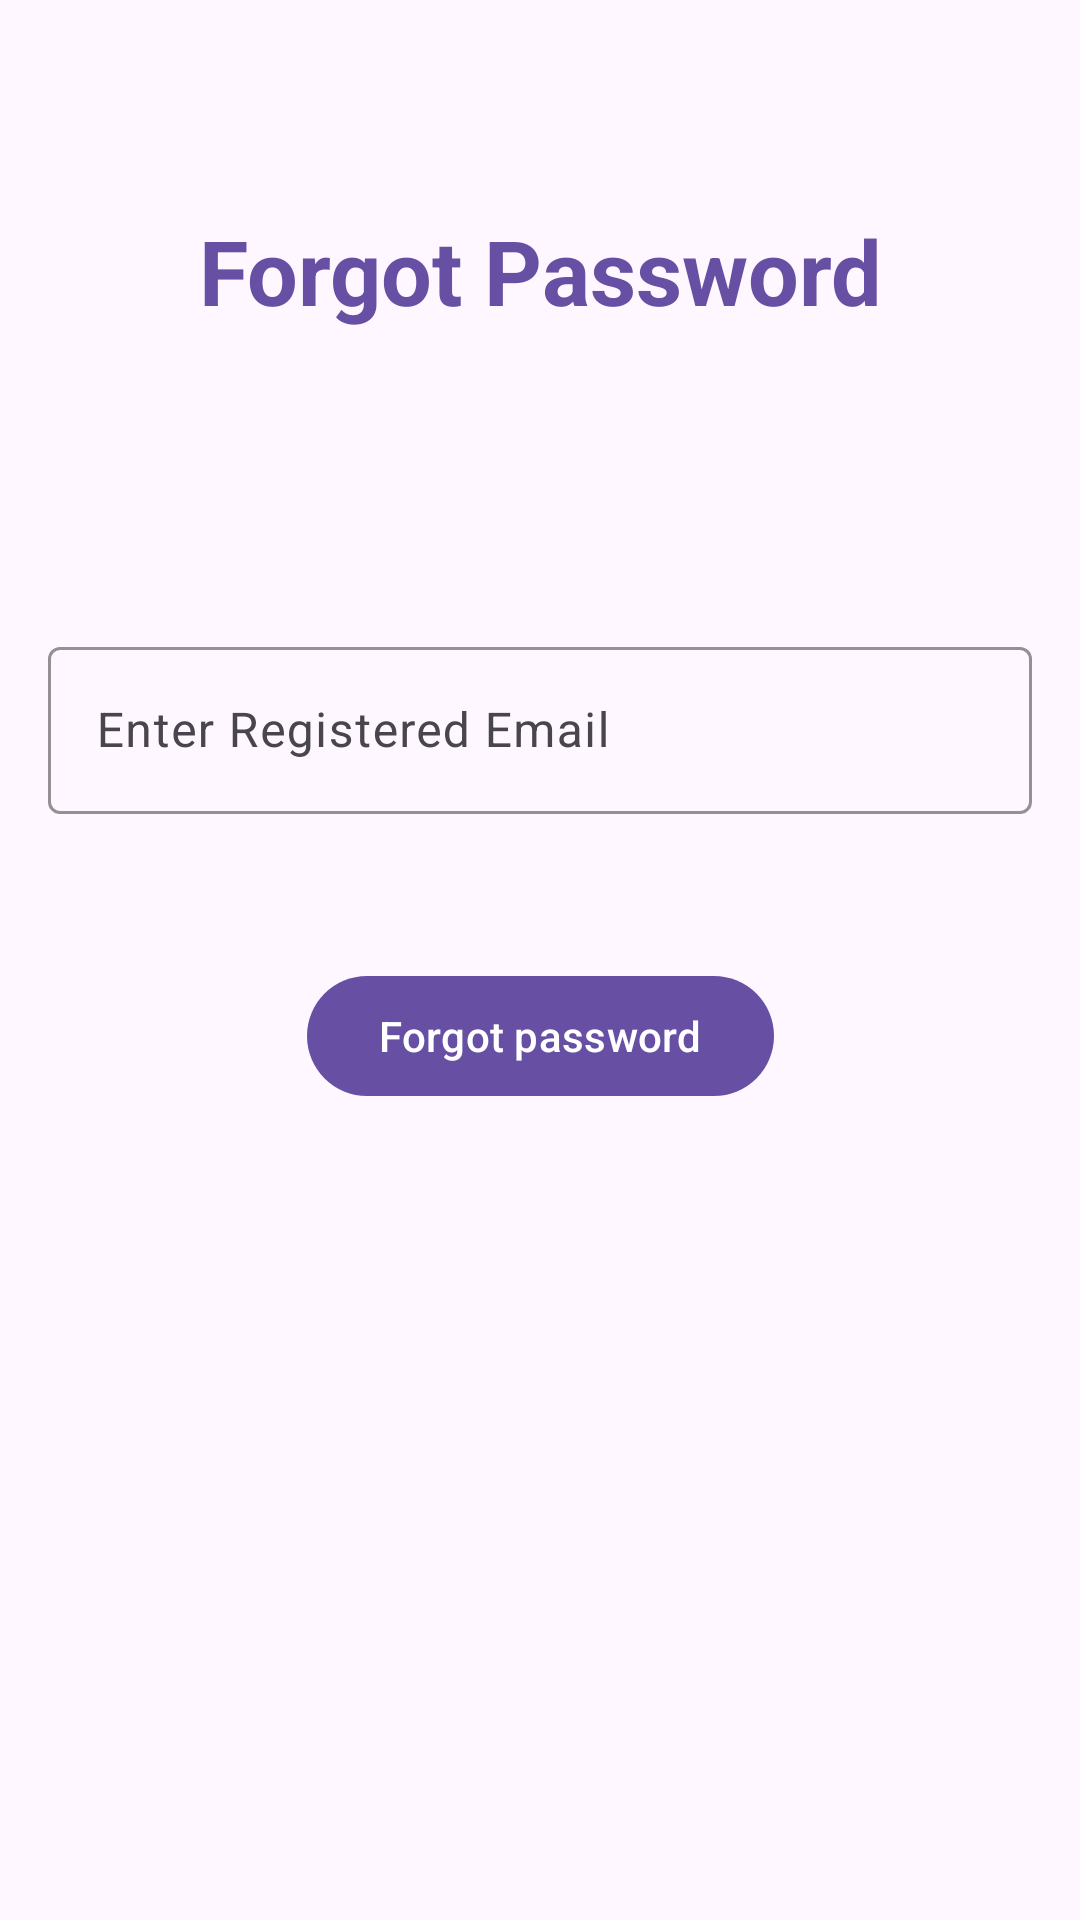

Reconstruct the res/layout file that produces this screen, plus the resources it refers to.
<!-- AndroidManifest.xml: application theme Theme.TestingAppKotlin -->
<!-- res/layout/activity_forget_password.xml -->
<?xml version="1.0" encoding="utf-8"?>
<androidx.constraintlayout.widget.ConstraintLayout xmlns:android="http://schemas.android.com/apk/res/android"
    xmlns:app="http://schemas.android.com/apk/res-auto"
    xmlns:tools="http://schemas.android.com/tools"
    android:layout_width="match_parent"
    android:layout_height="match_parent"
    tools:context=".activities.ForgetPasswordActivity">

    <TextView
        android:id="@+id/forgot_password_text"
        android:layout_width="0dp"
        android:layout_height="wrap_content"
        android:layout_marginTop="70dp"
        android:text="Forgot Password"
        android:textAlignment="center"
        android:textColor="?attr/actionModeSplitBackground"
        android:textSize="30sp"
        android:textStyle="bold"
        app:layout_constraintEnd_toEndOf="parent"
        app:layout_constraintStart_toStartOf="parent"
        app:layout_constraintTop_toTopOf="parent" />

    <com.google.android.material.textfield.TextInputLayout
        android:id="@+id/forgot_password_email"
        android:layout_width="0dp"
        android:layout_height="wrap_content"
        android:layout_marginHorizontal="16dp"
        android:layout_marginTop="100dp"
        app:boxStrokeColor="#7E7E7E"
        app:cursorColor="#7E7E7E"
        app:hintTextColor="#7E7E7E"
        app:layout_constraintEnd_toEndOf="parent"
        app:layout_constraintStart_toStartOf="parent"
        app:layout_constraintTop_toBottomOf="@+id/forgot_password_text">

        <com.google.android.material.textfield.TextInputEditText
            android:id="@+id/firebase_forgot_password_email"
            android:layout_width="match_parent"
            android:layout_height="match_parent"
            android:drawableStart="@drawable/baseline_email_24"
            android:drawablePadding="10dp"
            android:drawableTint="#7E7E7E"
            android:hint="Enter Registered Email" />

    </com.google.android.material.textfield.TextInputLayout>

    <Button
        android:id="@+id/firebase_forgot_button"
        android:layout_width="wrap_content"
        android:layout_height="wrap_content"
        android:text="Forgot password"
        android:layout_marginTop="50dp"
        app:layout_constraintEnd_toEndOf="parent"
        app:layout_constraintStart_toStartOf="parent"
        app:layout_constraintTop_toBottomOf="@+id/forgot_password_email" />

</androidx.constraintlayout.widget.ConstraintLayout>
<!-- resources referenced by this layout -->
<resources>
  <style name="Theme.TestingAppKotlin" parent="Base.Theme.TestingAppKotlin" />
  <style name="Base.Theme.TestingAppKotlin" parent="Theme.Material3.DayNight.NoActionBar">
          
          
  
  
          
          
          
          
          
          
          
          
          
  
  
      </style>
</resources>
